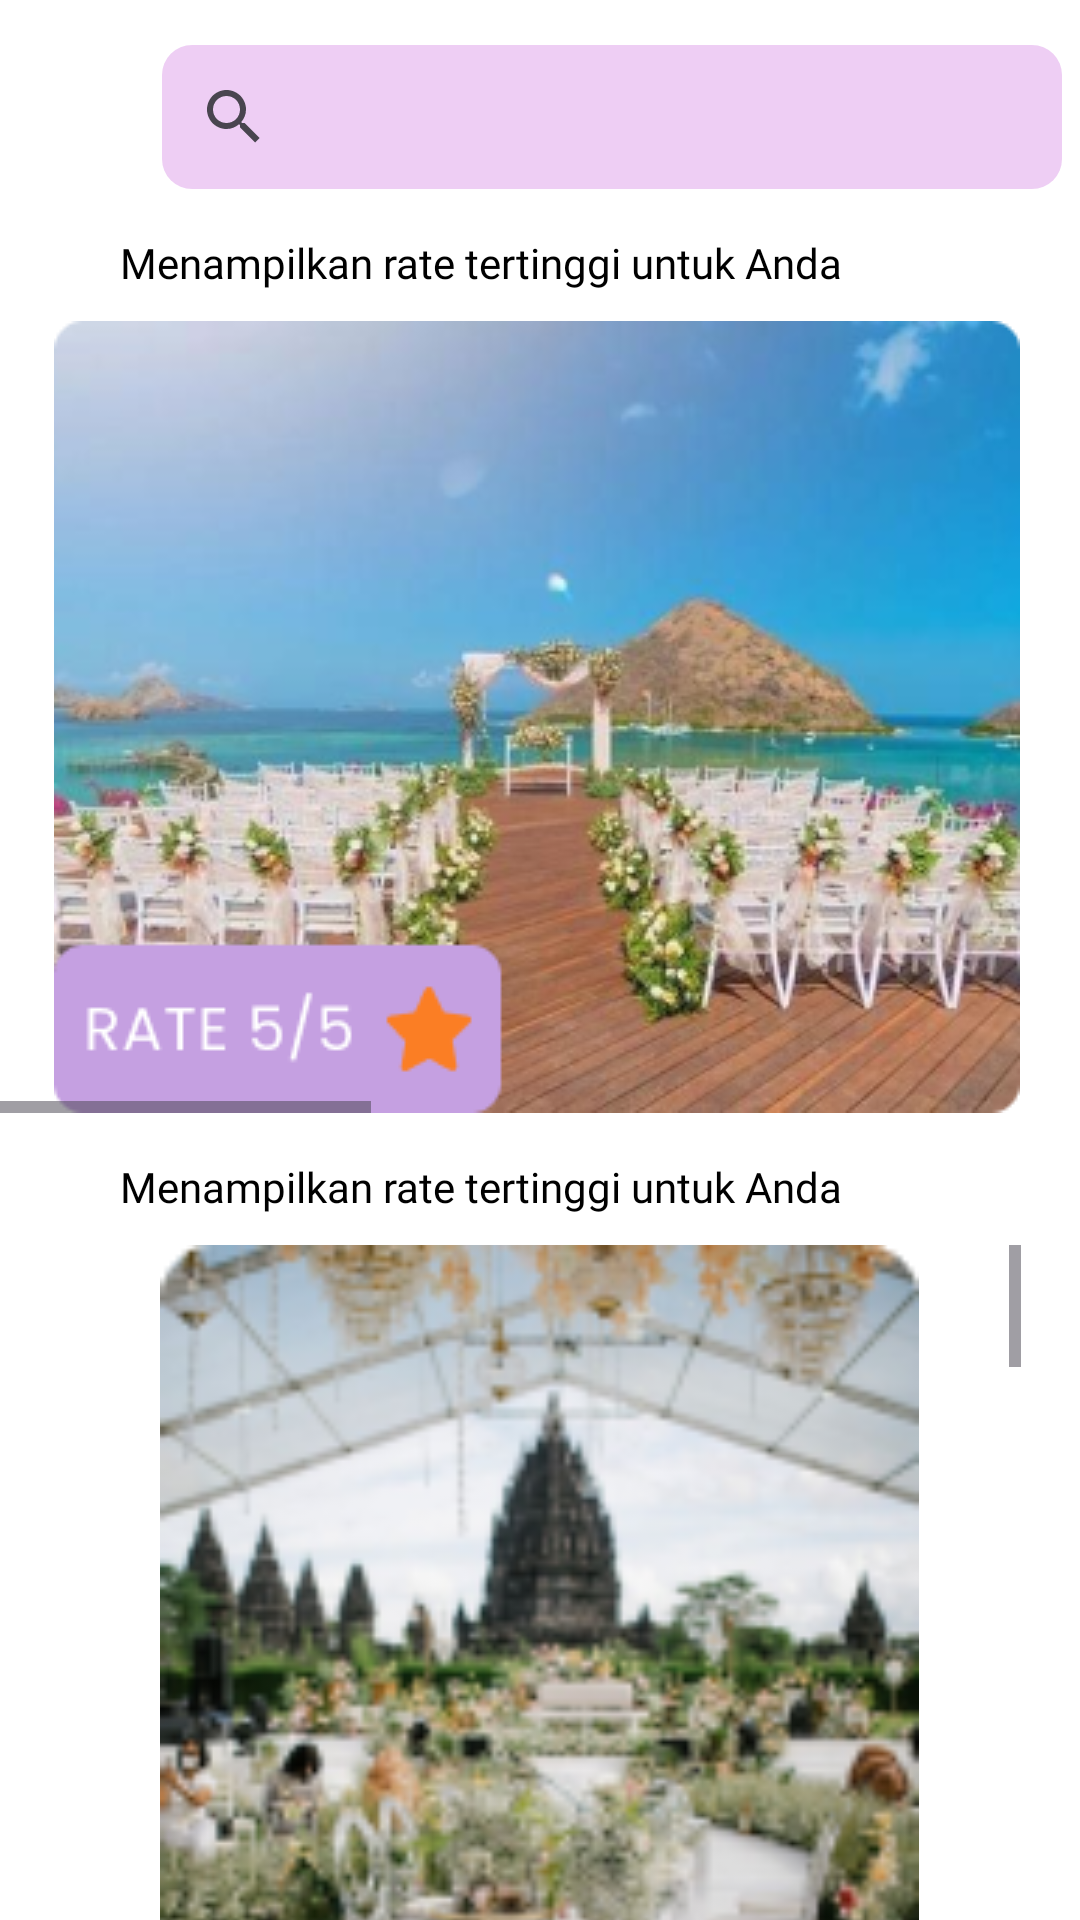

Reconstruct the res/layout file that produces this screen, plus the resources it refers to.
<!-- AndroidManifest.xml: application theme Theme.Button9_Kategori -->
<!-- res/layout/activity_kategorivenue.xml -->
<?xml version="1.0" encoding="utf-8"?>
<RelativeLayout
    xmlns:android="http://schemas.android.com/apk/res/android"
    xmlns:app="http://schemas.android.com/apk/res-auto"
    xmlns:tools="http://schemas.android.com/tools"
    android:layout_width="match_parent"
    android:layout_height="match_parent"
    tools:context=".kategorivenue"
    android:background="@color/white">

    <LinearLayout
        android:layout_width="wrap_content"
        android:layout_height="wrap_content"
        android:layout_centerHorizontal="true"
        android:id="@+id/searchicon9"
        android:layout_marginTop="15dp">

        <ImageView
            android:layout_width="38dp"
            android:layout_height="match_parent"
            android:src="@drawable/back"
            android:id="@+id/buttonvenue"
            android:layout_marginRight="10dp"/>

        <SearchView
            android:id="@+id/search9"
            android:layout_width="300dp"
            android:layout_height="wrap_content"
            android:background="@drawable/button"
            android:text="@string/text"
            android:textColor="@color/black"/>

    </LinearLayout>

    <TextView
        android:layout_width="wrap_content"
        android:layout_height="wrap_content"
        android:text="Menampilkan rate tertinggi untuk Anda"
        android:layout_below="@id/searchicon9"
        android:id="@+id/ratevenue"
        android:layout_marginTop="15dp"
        android:fontFamily="@font/poppins_bold"
        android:layout_marginHorizontal="40dp"
        android:textColor="@color/black"
        android:textSize="14sp"/>

    <HorizontalScrollView
        android:id="@+id/horizontalScrollView9"
        android:layout_width="match_parent"
        android:layout_height="wrap_content"
        android:layout_marginTop="10dp"
        android:layout_below="@id/ratevenue"
        android:layout_centerHorizontal="true">

        <LinearLayout
            android:layout_width="wrap_content"
            android:layout_height="wrap_content"
            android:orientation="horizontal"
            android:layout_marginHorizontal="5dp"
            android:id="@+id/linearvenue">

            <ImageView
                android:layout_width="wrap_content"
                android:layout_height="wrap_content"
                android:src="@drawable/ratevenue_1"
                android:id="@+id/rate1"
                android:layout_marginHorizontal="13dp"
                />

            <ImageView
                android:layout_width="wrap_content"
                android:layout_height="wrap_content"
                android:src="@drawable/ratevenue_2"
                android:id="@+id/rate2"
                android:layout_marginHorizontal="13dp"
                />

            <ImageView
                android:layout_width="wrap_content"
                android:layout_height="wrap_content"
                android:src="@drawable/ratevenue_3"
                android:id="@+id/rate3"
                android:layout_marginHorizontal="13dp"/>
        </LinearLayout>
    </HorizontalScrollView>

    <TextView
        android:layout_width="wrap_content"
        android:layout_height="wrap_content"
        android:text="Menampilkan rate tertinggi untuk Anda"
        android:layout_below="@id/horizontalScrollView9"
        android:id="@+id/menarik"
        android:layout_marginTop="15dp"
        android:fontFamily="@font/poppins_bold"
        android:layout_marginHorizontal="40dp"
        android:textColor="@color/black"
        android:textSize="14sp"/>

    <ScrollView
        android:layout_width="wrap_content"
        android:layout_height="wrap_content"
        android:fillViewport="true"
        android:layout_centerHorizontal="true"
        android:layout_below="@id/menarik"
        android:layout_marginTop="10dp">

        <LinearLayout
            android:layout_width="wrap_content"
            android:layout_height="wrap_content"
            android:orientation="vertical"
            android:id="@+id/linearvertical9">

            <ImageView
                android:id="@+id/venue_1"
                android:layout_width="321dp"
                android:layout_height="296dp"
                android:src="@drawable/venue_1" />
            <ImageView
                android:layout_width="321dp"
                android:layout_height="296dp"
                android:src="@drawable/venue_2"
                android:id="@+id/venue_2"
                android:layout_marginTop="20dp"/>
            <ImageView
                android:layout_width="321dp"
                android:layout_height="296dp"
                android:src="@drawable/venue_3"
                android:id="@+id/venue_3"
                android:layout_marginTop="20dp"/>
            <ImageView
                android:layout_width="321dp"
                android:layout_height="296dp"
                android:src="@drawable/venue_4"
                android:id="@+id/venue_4"
                android:layout_marginTop="20dp"/>

        </LinearLayout>
    </ScrollView>

</RelativeLayout>
<!-- resources referenced by this layout -->
<resources>
  <!-- drawable button (drawable) -->
  <?xml version="1.0" encoding="utf-8"?>
  <shape android:shape="rectangle" xmlns:android="http://schemas.android.com/apk/res/android">
  
      <solid android:color="#CBEAC2F1"/>
      <corners android:radius="10dp"/>
  
  </shape>
  <!-- drawable ratevenue_1: png bitmap (drawable, 131010 bytes) -->
  <!-- drawable ratevenue_2: png bitmap (drawable, 170195 bytes) -->
  <!-- drawable ratevenue_3: png bitmap (drawable, 171315 bytes) -->
  <!-- drawable venue_1: png bitmap (drawable, 51398 bytes) -->
  <!-- drawable venue_2: png bitmap (drawable, 52139 bytes) -->
  <!-- drawable venue_3: png bitmap (drawable, 46700 bytes) -->
  <!-- drawable venue_4: png bitmap (drawable, 37279 bytes) -->
  <string name="text">Apa yang ingin Anda cari?</string>
  <style name="Theme.Button9_Kategori" parent="Base.Theme.Button9_Kategori" />
  <style name="Base.Theme.Button9_Kategori" parent="Theme.Material3.DayNight.NoActionBar">
          
          
      </style>
  <!-- not gathered from this repository: default colours our renderer supplied (Android Studio template values) -->
  <color name="black">#FF000000</color>
  <color name="white">#FFFFFFFF</color>
</resources>
